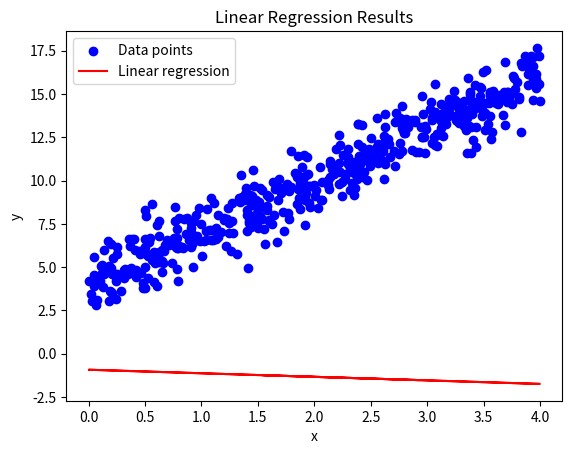

Generate this figure with matplotlib:
import matplotlib.pyplot as plt
import numpy as np
from matplotlib.animation import FuncAnimation

def linearRegression(x, y, learning_rate=0.01, iters=1000):
    # Initialize parameters
    m = np.random.uniform(0, 1) * -1
    c = np.random.uniform(0, 1) * -1
    y_guess = []
    # Initialize loss list
    loss = []

    for i in range(iters):
        # Forward propagation (m is slope and c is y-intercept)
        y_pred = m * x + c

        # Cost function (Mean Squared Error)
        cost = np.mean((y - y_pred) ** 2)
        loss.append(cost)

        # Backward propagation
        df = y_pred - y
        dm = 2 * np.mean(x * df)
        dc = 2 * np.mean(df)

        # Update parameters
        m -= learning_rate * dm
        c -= learning_rate * dc

        # Print loss every 100 iterations
        if (i + 1) % 100 == 0:
            print(f"Iteration {i + 1}, Loss: {cost}")
        y_guess.append(y_pred)

    # Calculate R-squared (how well our line fits)
    ss_total = np.sum((y - np.mean(y)) ** 2)
    ss_residual = np.sum((y - y_pred) ** 2)
    r_squared = 1 - (ss_residual / ss_total)

    return m, c, y_pred, cost, r_squared, y_guess

def main():
    #np.random.seed(0)
    x = 4 * np.random.rand(500, 1)
    y = 4 + 3 * x + np.random.randn(500, 1) * 1
    
    # Get results
    slope, bias, y_pred, mse, r_squared, y_guess = linearRegression(x, y)
    
    # Print results
    print(f"Estimated slope: {slope}")
    print(f"Estimated y-intercept: {bias}")
    print(f"Mean Squared Error: {mse}")
    print(f"R-squared Score: {r_squared}")
    
    # Plot results
    fig, ax = plt.subplots()
    ax.scatter(x, y, color='blue', label='Data points')
    line, = ax.plot(x, y_guess[0], color='red', label='Linear regression')
    plt.xlabel('x')
    plt.ylabel('y')
    plt.title('Linear Regression Results')
    plt.legend()

    def update(frame):
        line.set_ydata(y_guess[frame])
        return line,

    ani = FuncAnimation(fig, update, frames=len(y_guess), interval=5, blit=True)
    plt.show()

if __name__ == '__main__':
    main()